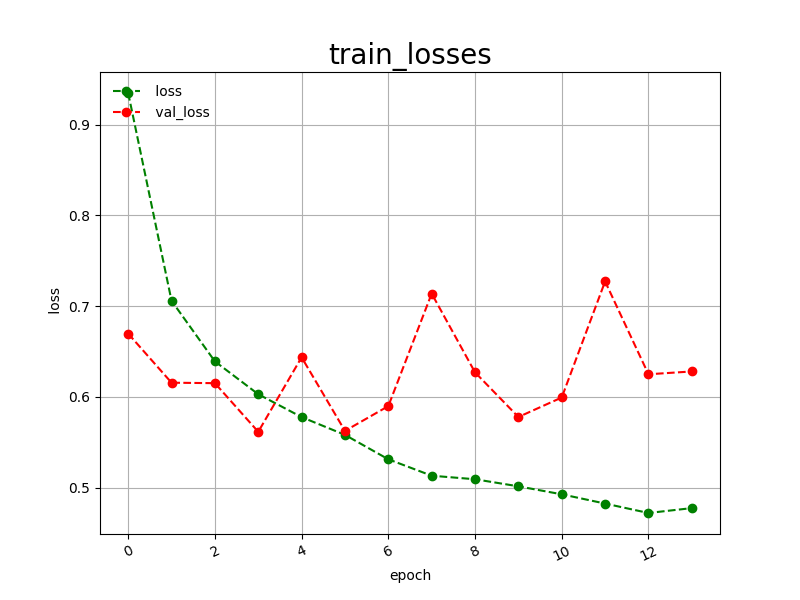

The data file committed next to this chart (first rows):
epoch, loss, val_loss
0, 0.9350, 0.6698
1, 0.7060, 0.6157
2, 0.6392, 0.6152
3, 0.6030, 0.5616
4, 0.5778, 0.6437
5, 0.5582, 0.5626
6, 0.5313, 0.5899
7, 0.5132, 0.7139
8, 0.5093, 0.6271
9, 0.5015, 0.5779
10, 0.4927, 0.5994
11, 0.4825, 0.7273
12, 0.4721, 0.6250
13, 0.4775, 0.6281
